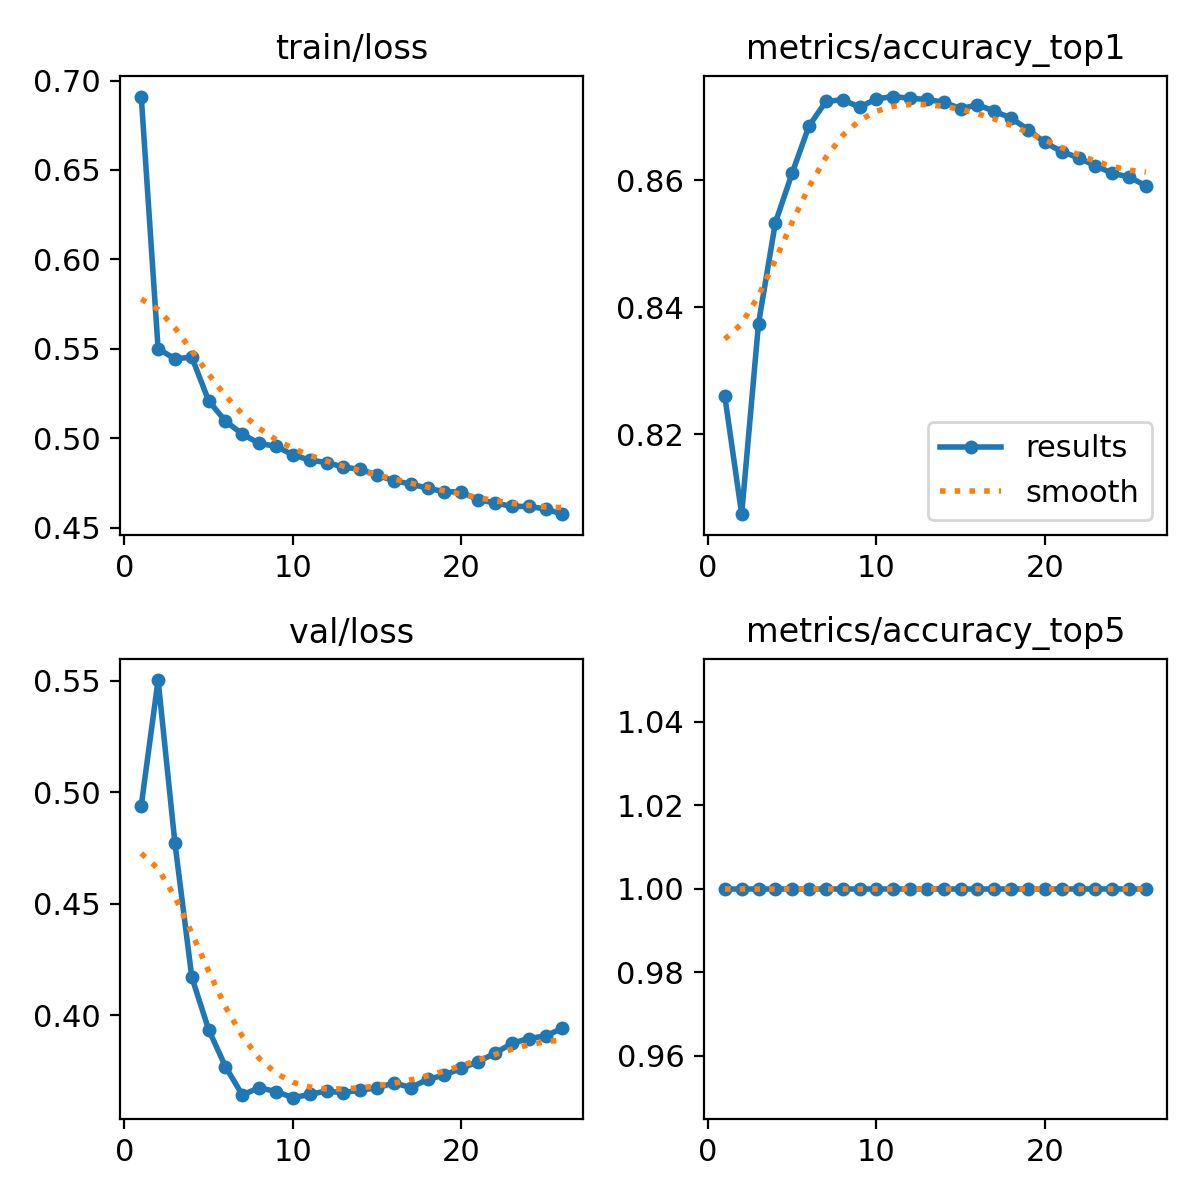

The data file committed next to this chart (first rows):
epoch, time, train/loss, metrics/accuracy_top1, metrics/accuracy_top5, val/loss, lr/pg0, lr/pg1, lr/pg2, lr/pg3, lr/pg4, lr/pg5, lr/pg6, lr/pg7
1, 159.2, 0.6911, 0.826, 1, 0.494, 0.009992, 0.003331, 0.009992, 0.003331, 0.009992, 0.003331, 0.009992, 0.003331
2, 311.6, 0.5502, 0.8074, 1, 0.5502, 0.01979, 0.006598, 0.01979, 0.006598, 0.01979, 0.006598, 0.01979, 0.006598
3, 465.9, 0.5444, 0.8374, 1, 0.4771, 0.0294, 0.009799, 0.0294, 0.009799, 0.0294, 0.009799, 0.0294, 0.009799
4, 626.3, 0.5455, 0.8533, 1, 0.417, 0.02911, 0.009703, 0.02911, 0.009703, 0.02911, 0.009703, 0.02911, 0.009703
5, 783.1, 0.521, 0.8611, 1, 0.3935, 0.02881, 0.009604, 0.02881, 0.009604, 0.02881, 0.009604, 0.02881, 0.009604
6, 945.3, 0.5096, 0.8685, 1, 0.3769, 0.02851, 0.009505, 0.02851, 0.009505, 0.02851, 0.009505, 0.02851, 0.009505
7, 1102, 0.5024, 0.8724, 1, 0.3643, 0.02822, 0.009406, 0.02822, 0.009406, 0.02822, 0.009406, 0.02822, 0.009406
8, 1259, 0.4972, 0.8727, 1, 0.3674, 0.02792, 0.009307, 0.02792, 0.009307, 0.02792, 0.009307, 0.02792, 0.009307
9, 1416, 0.4956, 0.8715, 1, 0.3658, 0.02762, 0.009208, 0.02762, 0.009208, 0.02762, 0.009208, 0.02762, 0.009208
10, 1573, 0.4908, 0.8728, 1, 0.363, 0.02733, 0.009109, 0.02733, 0.009109, 0.02733, 0.009109, 0.02733, 0.009109
11, 1730, 0.4879, 0.8732, 1, 0.3644, 0.02703, 0.00901, 0.02703, 0.00901, 0.02703, 0.00901, 0.02703, 0.00901
12, 1888, 0.4865, 0.8729, 1, 0.366, 0.02673, 0.008911, 0.02673, 0.008911, 0.02673, 0.008911, 0.02673, 0.008911
13, 2046, 0.4839, 0.8727, 1, 0.3652, 0.02644, 0.008812, 0.02644, 0.008812, 0.02644, 0.008812, 0.02644, 0.008812
14, 2203, 0.4827, 0.8723, 1, 0.3666, 0.02614, 0.008713, 0.02614, 0.008713, 0.02614, 0.008713, 0.02614, 0.008713
15, 2360, 0.4795, 0.8713, 1, 0.3673, 0.02584, 0.008614, 0.02584, 0.008614, 0.02584, 0.008614, 0.02584, 0.008614
16, 2534, 0.4763, 0.8719, 1, 0.3697, 0.02555, 0.008515, 0.02555, 0.008515, 0.02555, 0.008515, 0.02555, 0.008515
17, 2691, 0.4745, 0.8709, 1, 0.3675, 0.02525, 0.008416, 0.02525, 0.008416, 0.02525, 0.008416, 0.02525, 0.008416
18, 2849, 0.4721, 0.8698, 1, 0.3712, 0.02495, 0.008317, 0.02495, 0.008317, 0.02495, 0.008317, 0.02495, 0.008317
19, 3006, 0.4702, 0.868, 1, 0.3731, 0.02465, 0.008218, 0.02465, 0.008218, 0.02465, 0.008218, 0.02465, 0.008218
20, 3164, 0.47, 0.8659, 1, 0.3762, 0.02436, 0.008119, 0.02436, 0.008119, 0.02436, 0.008119, 0.02436, 0.008119
21, 3321, 0.4657, 0.8645, 1, 0.3791, 0.02406, 0.00802, 0.02406, 0.00802, 0.02406, 0.00802, 0.02406, 0.00802
22, 3483, 0.4639, 0.8635, 1, 0.383, 0.02376, 0.007921, 0.02376, 0.007921, 0.02376, 0.007921, 0.02376, 0.007921
23, 3640, 0.462, 0.8622, 1, 0.3873, 0.02347, 0.007822, 0.02347, 0.007822, 0.02347, 0.007822, 0.02347, 0.007822
24, 3798, 0.462, 0.8611, 1, 0.3895, 0.02317, 0.007723, 0.02317, 0.007723, 0.02317, 0.007723, 0.02317, 0.007723
25, 3960, 0.4605, 0.8605, 1, 0.3907, 0.02287, 0.007624, 0.02287, 0.007624, 0.02287, 0.007624, 0.02287, 0.007624
26, 4122, 0.4576, 0.8591, 1, 0.3941, 0.02258, 0.007525, 0.02258, 0.007525, 0.02258, 0.007525, 0.02258, 0.007525
